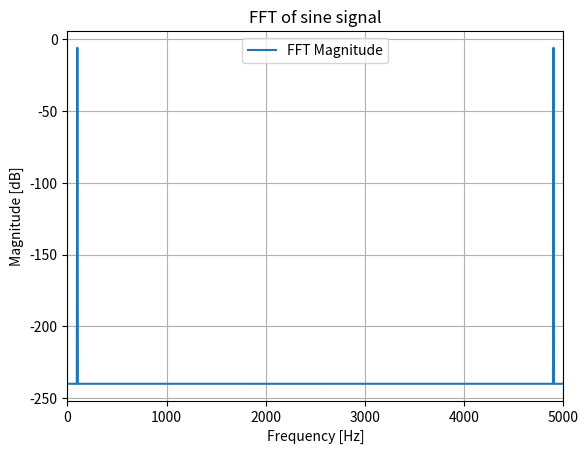

This figure's Python source:
import numpy as np
import matplotlib.pyplot as plt

#Given
A = 1.0          #Amplitude [V]
f0 = 100.0        #Frequency [Hz]
deltaT = 0.2e-3  #Sampling time [s]
N = 900          #Number of samples

#Time vector (900 samples)
t = np.arange(N) * deltaT

#Sine signal
x = A * np.sin(2 * np.pi * f0 * t)

#Sampling frequency and Nyquist
fs = 1 / deltaT
fN = fs / 2

def FFT_analysis(x, sample_period):
    x = x.astype(np.float64)

    #Remove DC offset
    x = x - np.mean(x)

    NFFT = len(x)
    fs = 1.0 / sample_period #Sampling frequency

    #Full FFT length NFFT
    X = np.fft.fft(x)

    #Frequency axis 0 to fs (NFFT points)
    freq = np.arange(NFFT) * fs / NFFT

    #Magnitude in dB (amplitude spectrum style)
    magnitude = 20 * np.log10(np.abs(X) / NFFT + 1e-12)

    return freq, magnitude, NFFT

#FFT analysis without zero padding
freq, magnitude, NFFT = FFT_analysis(x, deltaT)

#Frequency step
delta_f = fs / NFFT
print(f"NFFT = {NFFT}")
print(f"fs = {fs} Hz")
print(f"Nyquist = {fN} Hz")
print(f"Δf = {delta_f} Hz")

#Plot 0 to 5 kHz (fs)
plt.plot(freq, magnitude, label='FFT Magnitude')
plt.title("FFT of sine signal")
plt.xlabel("Frequency [Hz]")
plt.ylabel("Magnitude [dB]")
plt.xlim(0, fs)
plt.legend()
plt.grid(True)
plt.show()